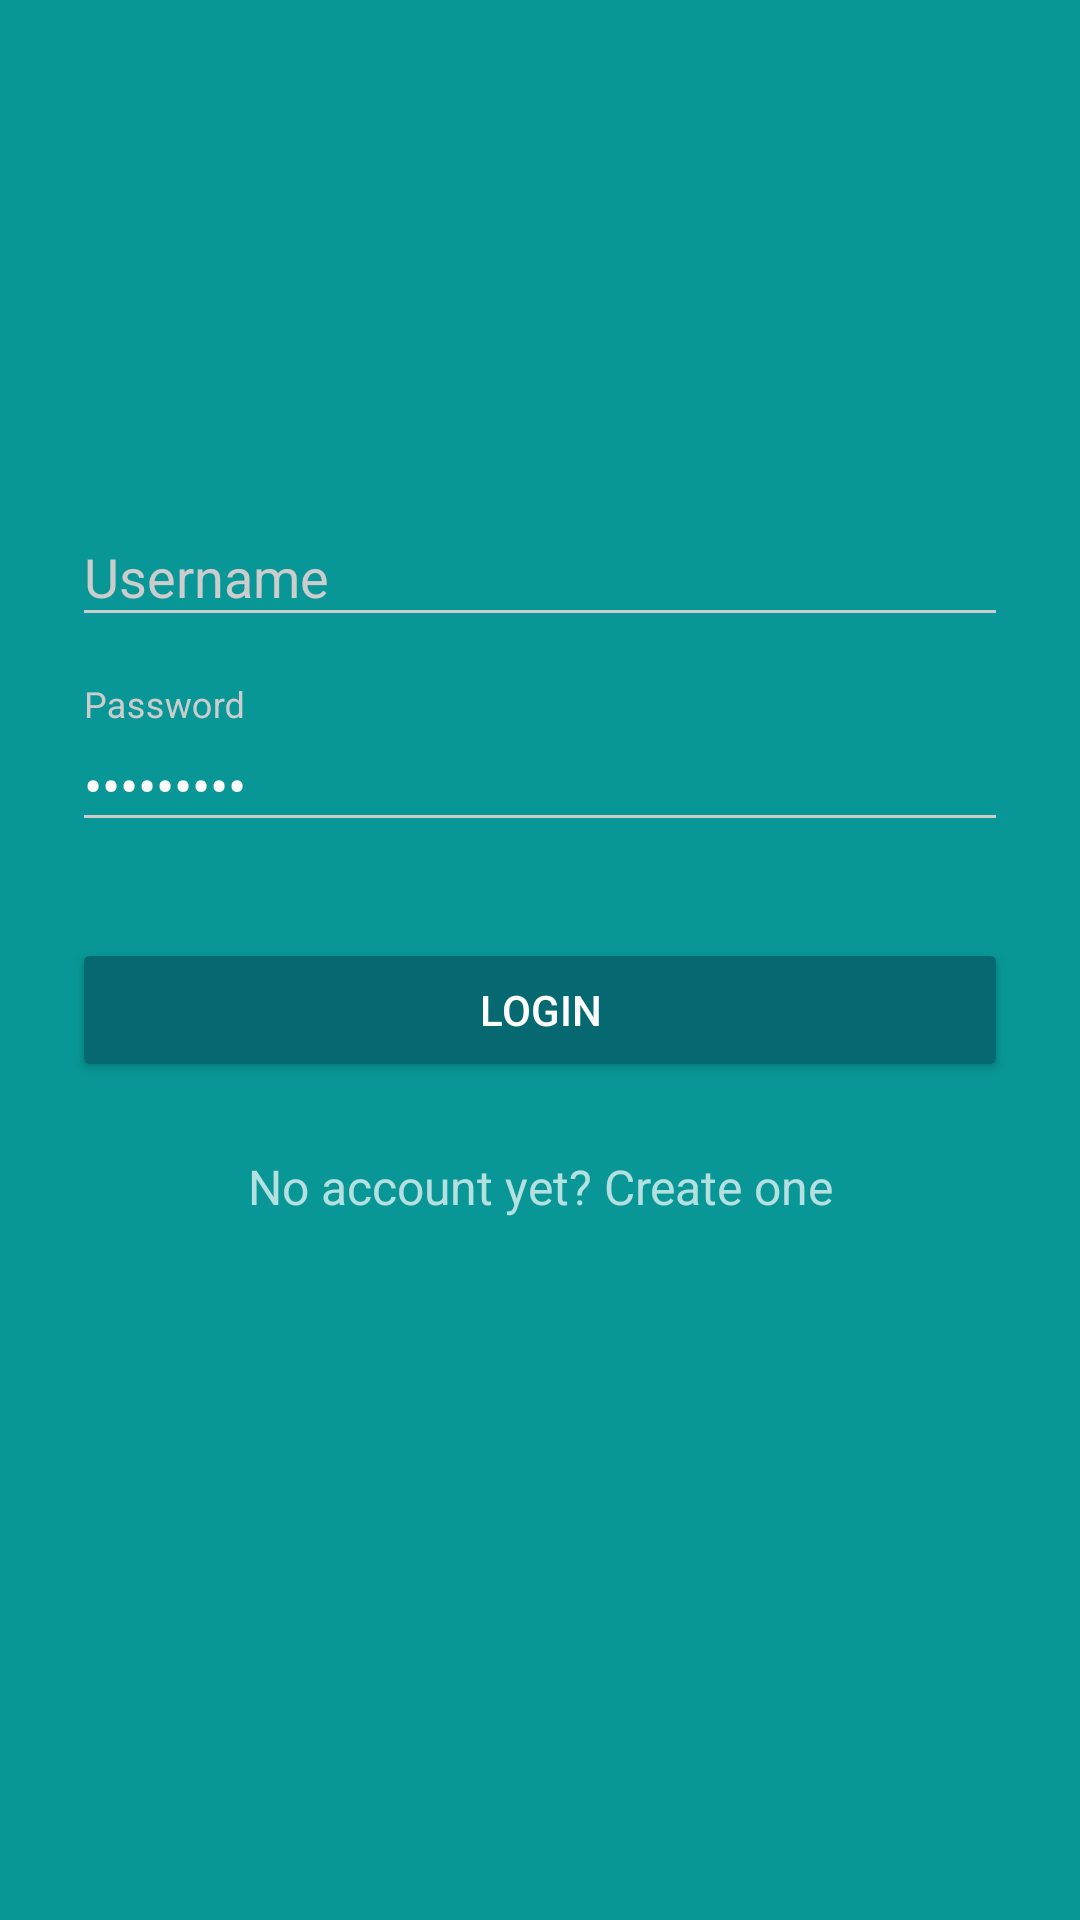

Write the Android layout XML for this screen, with the resource values it uses.
<!-- AndroidManifest.xml: activity theme AppTheme.Dark -->
<!-- res/layout/activity_login.xml -->
<?xml version="1.0" encoding="utf-8"?>
<ScrollView xmlns:android="http://schemas.android.com/apk/res/android"
    xmlns:tools="http://schemas.android.com/tools"
    android:layout_width="fill_parent"
    android:layout_height="fill_parent"
    android:fitsSystemWindows="true">

    <LinearLayout
        android:orientation="vertical"
        android:layout_width="match_parent"
        android:layout_height="wrap_content"
        android:paddingTop="56dp"
        android:paddingLeft="24dp"
        android:paddingRight="24dp">

        <ImageView android:src="@drawable/logo"
            android:layout_width="wrap_content"
            android:layout_height="72dp"
            android:layout_marginBottom="24dp"
            android:layout_gravity="center_horizontal" />

        
        <android.support.design.widget.TextInputLayout
            android:layout_width="match_parent"
            android:layout_height="wrap_content"
            android:layout_marginTop="8dp"
            android:layout_marginBottom="8dp">

            <EditText
                android:id="@+id/input_username"
                android:layout_width="match_parent"
                android:layout_height="wrap_content"
                android:hint="Username"
                android:inputType="textEmailAddress"
                android:imeOptions="actionDone"/>
        </android.support.design.widget.TextInputLayout>

        
        <android.support.design.widget.TextInputLayout
            android:layout_width="match_parent"
            android:layout_height="wrap_content"
            android:layout_marginTop="8dp"
            android:layout_marginBottom="8dp">

            <EditText
                android:id="@+id/input_password"
                android:layout_width="match_parent"
                android:layout_height="wrap_content"
                android:hint="Password"
                android:imeOptions="actionDone"
                android:inputType="textPassword"
                android:text="123456789" />
        </android.support.design.widget.TextInputLayout>

        <android.support.v7.widget.AppCompatButton
            android:id="@+id/btn_login"
            android:layout_width="fill_parent"
            android:layout_height="wrap_content"
            android:layout_marginTop="24dp"
            android:layout_marginBottom="24dp"
            android:padding="12dp"
            android:text="Login"/>

        <TextView android:id="@+id/link_signup"
            android:layout_width="fill_parent"
            android:layout_height="wrap_content"
            android:layout_marginBottom="24dp"
            android:text="No account yet? Create one"
            android:gravity="center"
            android:textSize="16dip"/>

    </LinearLayout>
</ScrollView>
<!-- resources referenced by this layout -->
<resources>
  <style name="AppTheme.Dark" parent="Theme.AppCompat.NoActionBar">
          <item name="colorPrimary">@color/primary</item>
          <item name="colorPrimaryDark">@color/primary_dark</item>
          <item name="colorAccent">@color/accent</item>
  
          <item name="android:windowBackground">@color/primary</item>
  
          <item name="colorControlNormal">@color/iron</item>
          <item name="colorControlActivated">@color/white</item>
          <item name="colorControlHighlight">@color/white</item>
          <item name="android:textColorHint">@color/iron</item>
  
          <item name="colorButtonNormal">@color/primary_darker</item>
          <item name="android:colorButtonNormal">@color/primary_darker</item>
      </style>
  <color name="primary">#089796</color>
  <color name="primary_dark">#1dc4c4</color>
  <color name="accent">#ffffff</color>
  <color name="iron">#CCCCCC</color>
  <color name="white">#FFFFFF</color>
  <color name="primary_darker">#066871</color>
</resources>
